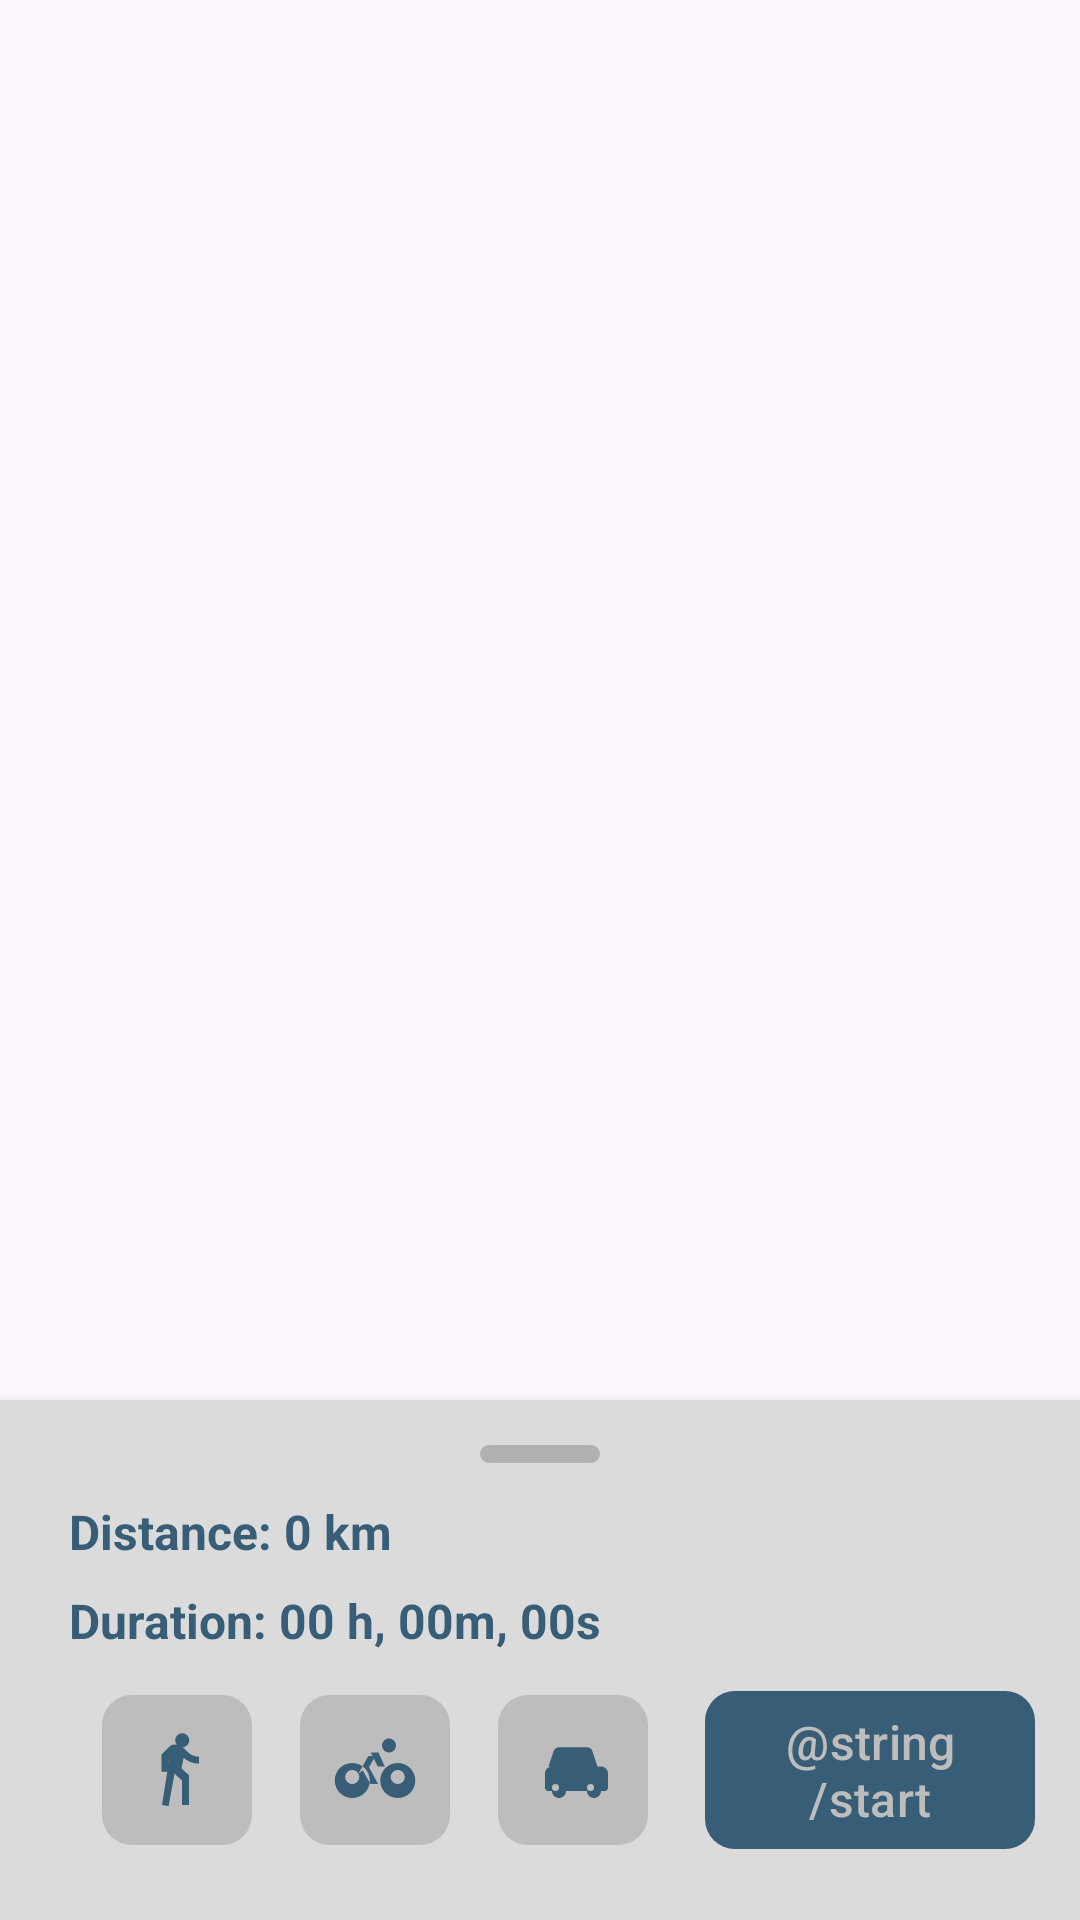

Write the Android layout XML for this screen, with the resource values it uses.
<!-- AndroidManifest.xml: application theme Theme.Application_First -->
<!-- res/layout/bottom_navigation_panel.xml -->
<?xml version="1.0" encoding="utf-8"?>
<androidx.coordinatorlayout.widget.CoordinatorLayout xmlns:android="http://schemas.android.com/apk/res/android"
    xmlns:app="http://schemas.android.com/apk/res-auto"
    xmlns:tools="http://schemas.android.com/tools"
    android:layout_width="match_parent"
    android:layout_height="match_parent">

    
    <LinearLayout
        android:id="@+id/bottomSheet"
        android:layout_width="match_parent"
        android:layout_height="wrap_content"
        android:background="#DBDBDB"
        android:elevation="8dp"
        android:orientation="vertical"
        android:padding="15dp"
        app:layout_behavior="com.google.android.material.bottomsheet.BottomSheetBehavior">

        
        <View
            android:id="@+id/dragHandle"
            android:layout_width="40dp"
            android:layout_height="6dp"
            android:layout_gravity="center"
            android:layout_marginBottom="8dp"
            android:alpha="0.5"
            android:background="@drawable/handle_bg" />

        
        <TextView
            android:id="@+id/tvDistance"
            android:layout_width="wrap_content"
            android:layout_height="wrap_content"
            android:paddingLeft="8dp"
            android:paddingTop="4dp"
            android:paddingRight="8dp"
            android:paddingBottom="4dp"
            android:text="Distance: 0 km"
            android:textColor="#385D76"
            android:textSize="16sp"
            android:textStyle="bold"
            tools:ignore="HardcodedText" />

        

        <TextView
            android:id="@+id/tvDistance2"
            android:layout_width="wrap_content"
            android:layout_height="wrap_content"
            android:forceHasOverlappingRendering="false"
            android:paddingLeft="8dp"
            android:paddingTop="4dp"
            android:paddingRight="8dp"
            android:paddingBottom="4dp"
            android:text="Duration: 00 h, 00m, 00s"
            android:textColor="#385D76"
            android:textSize="16sp"
            android:textStyle="bold"
            tools:ignore="HardcodedText" />

        <LinearLayout
            android:layout_width="wrap_content"
            android:layout_height="70dp"
            android:orientation="horizontal">

            <LinearLayout
                android:layout_width="220dp"
                android:layout_height="match_parent"
                android:layout_gravity="left"
                android:gravity="center"
                android:orientation="horizontal"
                tools:ignore="RtlHardcoded">

                <ImageButton
                    android:id="@+id/btnWalk"
                    android:layout_width="50dp"
                    android:layout_height="50dp"
                    android:layout_gravity="center"
                    android:background="@drawable/rounded_bg"
                    android:contentDescription="Walk"
                    android:foregroundGravity="center"
                    android:src="@drawable/ic_walk"
                    app:tint="#385D76"
                    tools:ignore="HardcodedText" />

                <ImageButton
                    android:id="@+id/btnBike"
                    android:layout_width="50dp"
                    android:layout_height="50dp"
                    android:layout_gravity="center"
                    android:layout_marginStart="16dp"
                    android:background="@drawable/rounded_bg"
                    android:contentDescription="Bike"
                    android:src="@drawable/ic_bike"
                    app:tint="#385D76"
                    tools:ignore="HardcodedText" />

                <ImageButton
                    android:id="@+id/btnCar"
                    android:layout_width="50dp"
                    android:layout_height="50dp"
                    android:layout_gravity="center"
                    android:layout_marginStart="16dp"
                    android:background="@drawable/rounded_bg"
                    android:contentDescription="Car"
                    android:src="@drawable/ic_car"
                    app:tint="#385D76"
                    tools:ignore="HardcodedText" />

            </LinearLayout>

            <LinearLayout
                android:layout_width="match_parent"
                android:layout_height="match_parent"
                android:orientation="horizontal">

                <com.google.android.material.button.MaterialButton
                    android:id="@+id/button4"
                    android:layout_width="wrap_content"
                    android:layout_height="wrap_content"
                    android:layout_gravity="center"
                    android:layout_weight="1"
                    android:gravity="center"
                    android:text="@string/start"
                    android:textColor="#BDBDBD"
                    android:textSize="16sp"
                    app:backgroundTint="#385D76"
                    app:cornerRadius="10dp"
                    tools:ignore="InefficientWeight" />


            </LinearLayout>
        </LinearLayout>

    </LinearLayout>

</androidx.coordinatorlayout.widget.CoordinatorLayout>
<!-- resources referenced by this layout -->
<resources>
  <!-- drawable handle_bg (drawable) -->
  <shape xmlns:android="http://schemas.android.com/apk/res/android"
      android:shape="rectangle">
      <solid android:color="#888888"/>
      <corners android:radius="3dp"/>
  </shape>
  <!-- drawable ic_bike (drawable) -->
  <?xml version="1.0" encoding="utf-8"?>
  <vector xmlns:android="http://schemas.android.com/apk/res/android"
      android:width="28dp"
      android:height="28dp"
      android:viewportWidth="24"
      android:viewportHeight="24"
      android:tint="?attr/colorControlNormal">
  
      <path
          android:fillColor="@android:color/black"
          android:pathData="M5.5,16c-1.1,0 -2,-0.9 -2,-2s0.9,-2 2,-2 2,0.9 2,2 -0.9,2 -2,2zM5.5,10c-2.8,0 -5,2.2 -5,5s2.2,5 5,5 5,-2.2 5,-5 -2.2,-5 -5,-5zM18.5,16c-1.1,0 -2,-0.9 -2,-2s0.9,-2 2,-2 2,0.9 2,2 -0.9,2 -2,2zM18.5,10c-2.8,0 -5,2.2 -5,5s2.2,5 5,5 5,-2.2 5,-5 -2.2,-5 -5,-5zM10.8,7h2.2l1.8,4h-2l-2,-4zM7.3,13l2.8,-5h2l-1.8,3.2 2.6,4.8h-2.2l-2.2,-3.9zM14,5c0,-1.1 0.9,-2 2,-2s2,0.9 2,2 -0.9,2 -2,2 -2,-0.9 -2,-2z"/>
  </vector>
  <!-- drawable ic_car (drawable) -->
  <?xml version="1.0" encoding="utf-8"?>
  <vector xmlns:android="http://schemas.android.com/apk/res/android"
      android:width="28dp"
      android:height="28dp"
      android:viewportWidth="24"
      android:viewportHeight="24"
      android:tint="?attr/colorControlNormal">
  
      
      <path
          android:fillColor="@android:color/black"
          android:pathData="M5,11l1.5,-4.5c0.2,-0.6 0.8,-1 1.5,-1h8c0.7,0 1.3,0.4 1.5,1l1.5,4.5h1c1.1,0 2,0.9 2,2v4c0,0.6 -0.4,1 -1,1h-1c0,1.1 -0.9,2 -2,2s-2,-0.9 -2,-2h-6c0,1.1 -0.9,2 -2,2s-2,-0.9 -2,-2h-1c-0.6,0 -1,-0.4 -1,-1v-4c0,-1.1 0.9,-2 2,-2h1zM7,16a1,1 0 1,0 0,2a1,1 0 1,0 0,-2zM17,16a1,1 0 1,0 0,2a1,1 0 1,0 0,-2z"/>
  </vector>
  <!-- drawable ic_walk (drawable) -->
  <?xml version="1.0" encoding="utf-8"?>
  <vector xmlns:android="http://schemas.android.com/apk/res/android"
      android:width="28dp"
      android:height="28dp"
      android:viewportWidth="24"
      android:viewportHeight="24"
      android:tint="?attr/colorControlNormal">
  
      <path
          android:fillColor="@android:color/black"
          android:pathData="M13.5,5.5c1.1,0 2,-0.9 2,-2s-0.9,-2 -2,-2 -2,0.9 -2,2 0.9,2 2,2zM9.8,8.9l-2.1,13.1 1.9,0.3 1.7,-9.3 2.1,2v7h2v-8.5l-2.1,-2 0.6,-3c1.2,1.1 2.7,1.7 4.4,1.7v-2c-1.3,0 -2.4,-0.5 -3.2,-1.3l-1.2,-1.2c-0.6,-0.6 -1.4,-1 -2.3,-1 -0.5,0 -1,0.1 -1.4,0.3L7.6,7.6v4.9h2V9.8l0.2,-0.9z"/>
  </vector>
  <!-- drawable rounded_bg (drawable) -->
  <?xml version="1.0" encoding="utf-8"?>
  <shape xmlns:android="http://schemas.android.com/apk/res/android"
      android:shape="rectangle">
  
      
      <solid android:color="#BDBDBD"/>
  
      
      <corners android:radius="10dp"/>   
  </shape>
  <style name="Theme.Application_First" parent="Base.Theme.Application_First" />
  <style name="Base.Theme.Application_First" parent="Theme.Material3.DayNight.NoActionBar">
          
          
      </style>
</resources>
